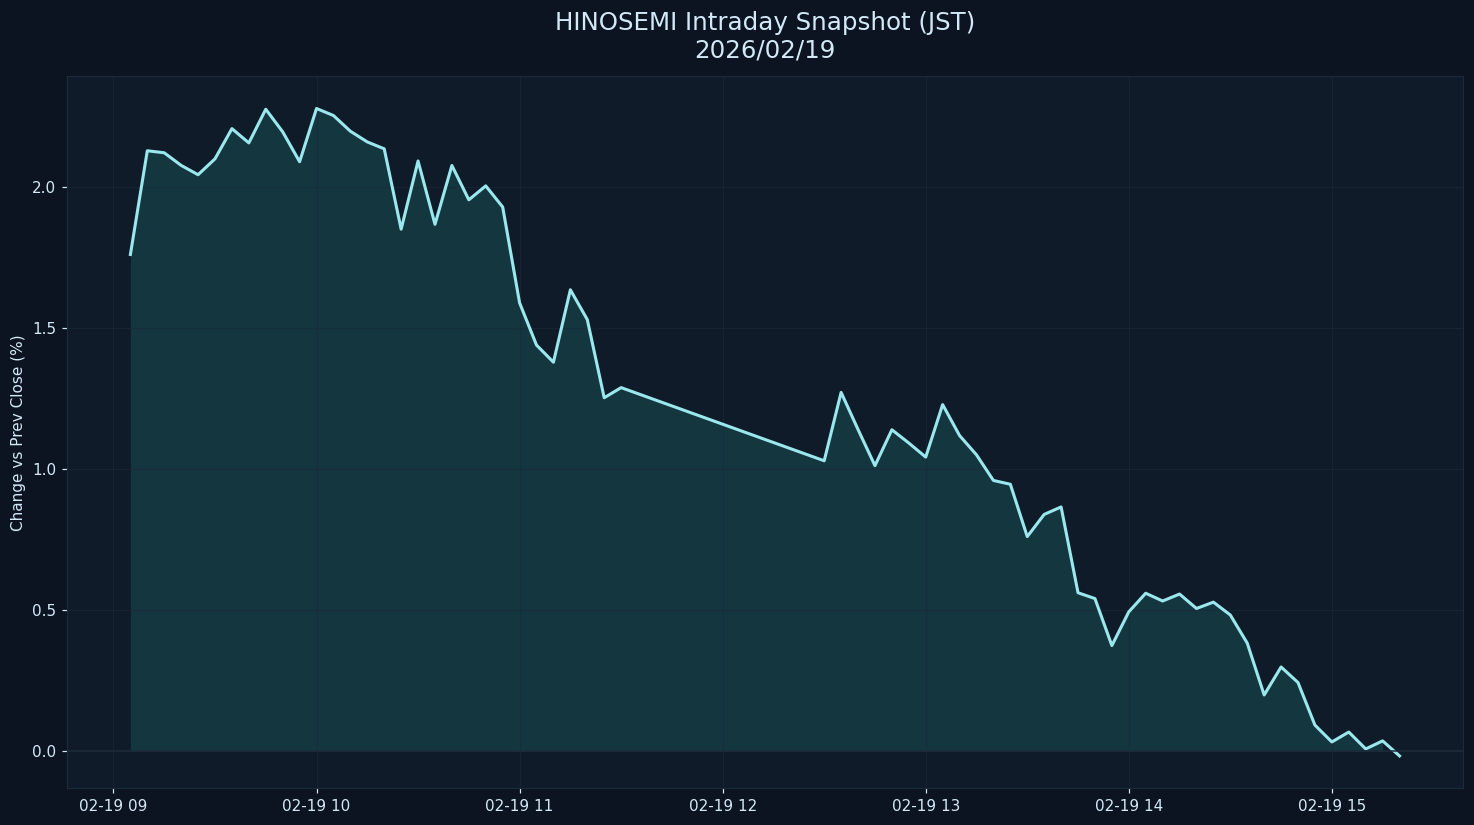

The file beside this chart, header and first rows:
datetime_jst, pct
2026-02-19 09:05:00+09:00, 1.761
2026-02-19 09:10:00+09:00, 2.129
2026-02-19 09:15:00+09:00, 2.121
2026-02-19 09:20:00+09:00, 2.077
2026-02-19 09:25:00+09:00, 2.044
2026-02-19 09:30:00+09:00, 2.1
2026-02-19 09:35:00+09:00, 2.207
2026-02-19 09:40:00+09:00, 2.156
2026-02-19 09:45:00+09:00, 2.276
2026-02-19 09:50:00+09:00, 2.196
2026-02-19 09:55:00+09:00, 2.09
2026-02-19 10:00:00+09:00, 2.278
2026-02-19 10:05:00+09:00, 2.254
2026-02-19 10:10:00+09:00, 2.198
2026-02-19 10:15:00+09:00, 2.16
2026-02-19 10:20:00+09:00, 2.136
2026-02-19 10:25:00+09:00, 1.851
2026-02-19 10:30:00+09:00, 2.092
2026-02-19 10:35:00+09:00, 1.868
2026-02-19 10:40:00+09:00, 2.076
2026-02-19 10:45:00+09:00, 1.955
2026-02-19 10:50:00+09:00, 2.004
2026-02-19 10:55:00+09:00, 1.929
2026-02-19 11:00:00+09:00, 1.589
2026-02-19 11:05:00+09:00, 1.44
2026-02-19 11:10:00+09:00, 1.379
2026-02-19 11:15:00+09:00, 1.636
2026-02-19 11:20:00+09:00, 1.53
2026-02-19 11:25:00+09:00, 1.253
2026-02-19 11:30:00+09:00, 1.289
2026-02-19 12:30:00+09:00, 1.029
2026-02-19 12:35:00+09:00, 1.272
2026-02-19 12:40:00+09:00, 1.14
2026-02-19 12:45:00+09:00, 1.012
2026-02-19 12:50:00+09:00, 1.139
2026-02-19 12:55:00+09:00, 1.092
2026-02-19 13:00:00+09:00, 1.042
2026-02-19 13:05:00+09:00, 1.229
2026-02-19 13:10:00+09:00, 1.119
2026-02-19 13:15:00+09:00, 1.051
2026-02-19 13:20:00+09:00, 0.9597
2026-02-19 13:25:00+09:00, 0.9461
2026-02-19 13:30:00+09:00, 0.7606
2026-02-19 13:35:00+09:00, 0.8392
2026-02-19 13:40:00+09:00, 0.8657
2026-02-19 13:45:00+09:00, 0.5615
2026-02-19 13:50:00+09:00, 0.5408
2026-02-19 13:55:00+09:00, 0.3742
2026-02-19 14:00:00+09:00, 0.4938
2026-02-19 14:05:00+09:00, 0.5598
2026-02-19 14:10:00+09:00, 0.5322
2026-02-19 14:15:00+09:00, 0.5568
2026-02-19 14:20:00+09:00, 0.5057
2026-02-19 14:25:00+09:00, 0.5282
2026-02-19 14:30:00+09:00, 0.4826
2026-02-19 14:35:00+09:00, 0.3828
2026-02-19 14:40:00+09:00, 0.199
2026-02-19 14:45:00+09:00, 0.2983
2026-02-19 14:50:00+09:00, 0.2431
2026-02-19 14:55:00+09:00, 0.09214
... 5 more rows
